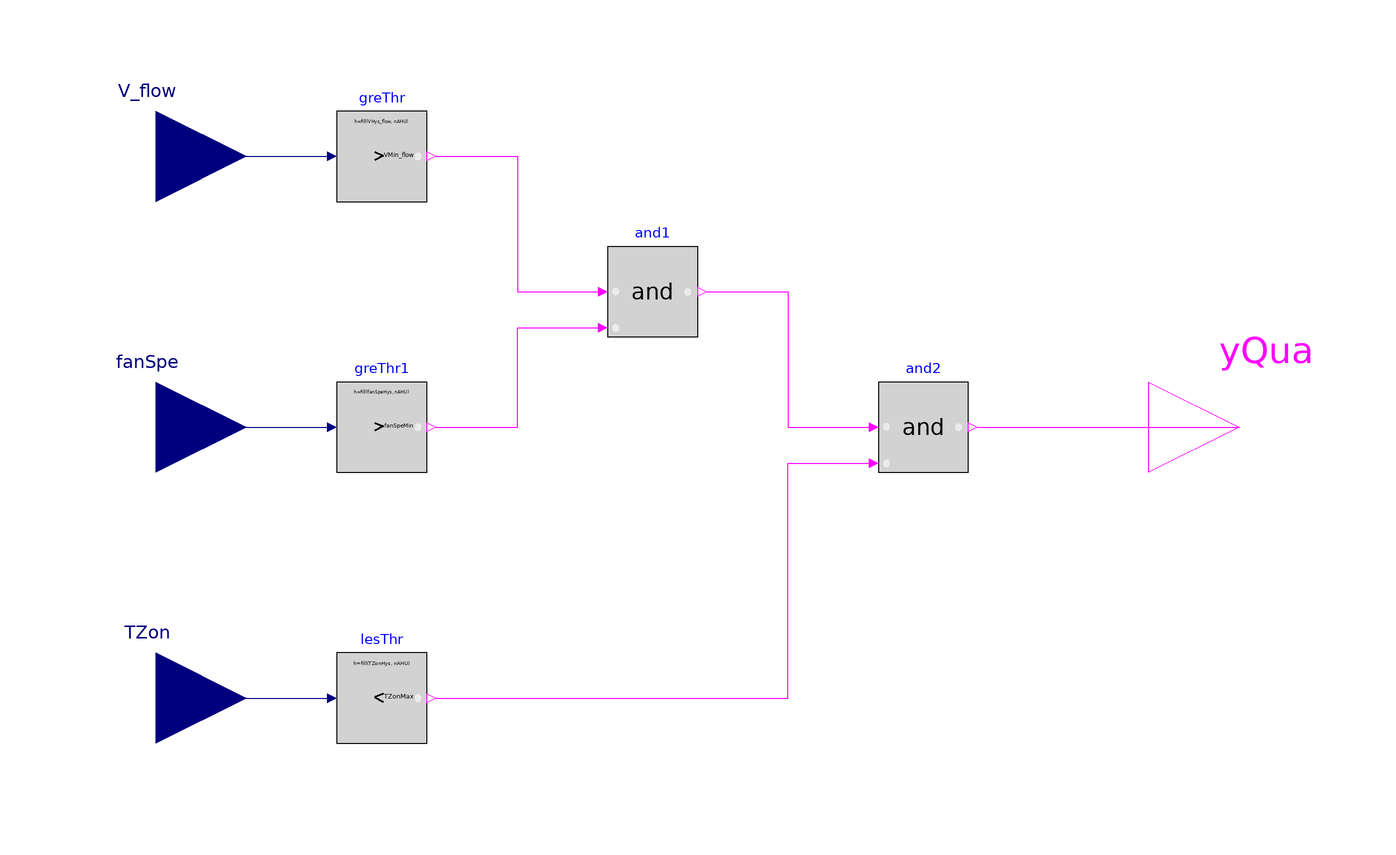

The Modelica model whose source follows is shown above as a component diagram (icons at their Placement, wires along their Line points).

block Qualification "Qualification"

  parameter Integer nAHU(min=1)
    "Number of air handling units";
  parameter Real fanSpeMin[nAHU](
    each unit="1")
    "Minimum fan speed of the air handling unit";
  parameter Real VMin_flow[nAHU]
    "Minimum volumetric air flow for the variable air volume served by the air handling unit";
  parameter Real TZonMax[nAHU](
    each final unit="K",
    each displayUnit="degC",
    each final quantity="ThermodynamicTemperature")
    "Maximum zone temperature for the zone served by the air handling unit";
  parameter Real fanSpeHys(
    each unit="1")
    "Fan speed hysteresis";
  parameter Real VHys_flow
    "Volumetric air flow hysteresis";
  parameter Real TZonHys(
    each final unit="K",
    each displayUnit="degC",
    each final quantity="ThermodynamicTemperature")
    "Zzone temperature hysteresis";


  Buildings.Controls.OBC.CDL.Interfaces.RealInput fanSpe[nAHU](
    each unit="1")
    "Fan speed of the air handling unit"
    annotation (Placement(transformation(extent={{-140,-20},{-100,20}}),
        iconTransformation(extent={{-140,-20},{-100,20}})));
  Buildings.Controls.OBC.CDL.Interfaces.RealInput V_flow[nAHU]
    "Volumetric air flow for the variable air volume served by the air handling unit"
    annotation (Placement(transformation(extent={{-140,40},
            {-100,80}}), iconTransformation(extent={{-140,40},{-100,80}})));
  Buildings.Controls.OBC.CDL.Interfaces.RealInput TZon[nAHU](
    each final unit="K",
    each displayUnit="degC",
    each final quantity="ThermodynamicTemperature")
    "Zone temperature for the zone served by the air handling unit"
    annotation (Placement(transformation(extent={{-140,-80},{-100,-40}}),
        iconTransformation(extent={{-140,-80},{-100,-40}})));
  Buildings.Controls.OBC.CDL.Reals.GreaterThreshold greThr[nAHU](final t=
        VMin_flow, final h=fill(VHys_flow, nAHU))
    annotation (Placement(transformation(extent={{-80,50},{-60,70}})));
  Buildings.Controls.OBC.CDL.Reals.GreaterThreshold greThr1[nAHU](final t=
        fanSpeMin, final h=fill(fanSpeHys, nAHU))
    annotation (Placement(transformation(extent={{-80,-10},{-60,10}})));
  Buildings.Controls.OBC.CDL.Reals.LessThreshold lesThr[nAHU](final t=TZonMax,
      final h=fill(TZonHys, nAHU))
    annotation (Placement(transformation(extent={{-80,-70},{-60,-50}})));
  Buildings.Controls.OBC.CDL.Interfaces.BooleanOutput yQua[nAHU]
    "The air handling unit is qualified for fan speed limiting" annotation (
      Placement(transformation(extent={{100,-20},{140,20}}),
        iconTransformation(extent={{100,-20},{140,20}})));
protected
  Buildings.Controls.OBC.CDL.Logical.And and1[nAHU]
    annotation (Placement(transformation(extent={{-20,20},{0,40}})));
  Buildings.Controls.OBC.CDL.Logical.And and2[nAHU]
    annotation (Placement(transformation(extent={{40,-10},{60,10}})));
equation
  connect(V_flow, greThr.u)
    annotation (Line(points={{-120,60},{-82,60}}, color={0,0,127}));
  connect(fanSpe, greThr1.u)
    annotation (Line(points={{-120,0},{-82,0}}, color={0,0,127}));
  connect(TZon, lesThr.u)
    annotation (Line(points={{-120,-60},{-82,-60}}, color={0,0,127}));
  connect(greThr.y, and1.u1) annotation (Line(points={{-58,60},{-40,60},{-40,30},
          {-22,30}}, color={255,0,255}));
  connect(greThr1.y, and1.u2) annotation (Line(points={{-58,0},{-40,0},{-40,22},
          {-22,22}}, color={255,0,255}));
  connect(and1.y, and2.u1) annotation (Line(points={{2,30},{20,30},{20,0},{38,
          0}}, color={255,0,255}));
  connect(lesThr.y, and2.u2) annotation (Line(points={{-58,-60},{20,-60},{20,-8},
          {38,-8}}, color={255,0,255}));
  connect(and2.y, yQua)
    annotation (Line(points={{62,0},{120,0}}, color={255,0,255}));
  annotation (defaultComponentName="booPasThr",
    Icon(coordinateSystem(preserveAspectRatio=false, extent={{-100,-100},{100,100}},
    grid={2,2}), graphics={Rectangle(
      extent={{-100,100},{100,-100}},
      lineColor={0,0,0},
      fillColor={255,255,255},
      fillPattern=FillPattern.Solid), Text(
      extent={{-100,140},{100,100}},
      textColor={0,0,255},
          textString="%name")}), Diagram(
    coordinateSystem(preserveAspectRatio=false,
    grid={2,2})),
    Documentation(revisions="<html>
<ul>
<li>
August 18, 2026, by Weiping Huang:<br/>
First implementation.
</li>
</ul>
</html>", info="<html>
<p>
Passes a Boolean signal through without modification.
</p>
</html>"));
end Qualification;